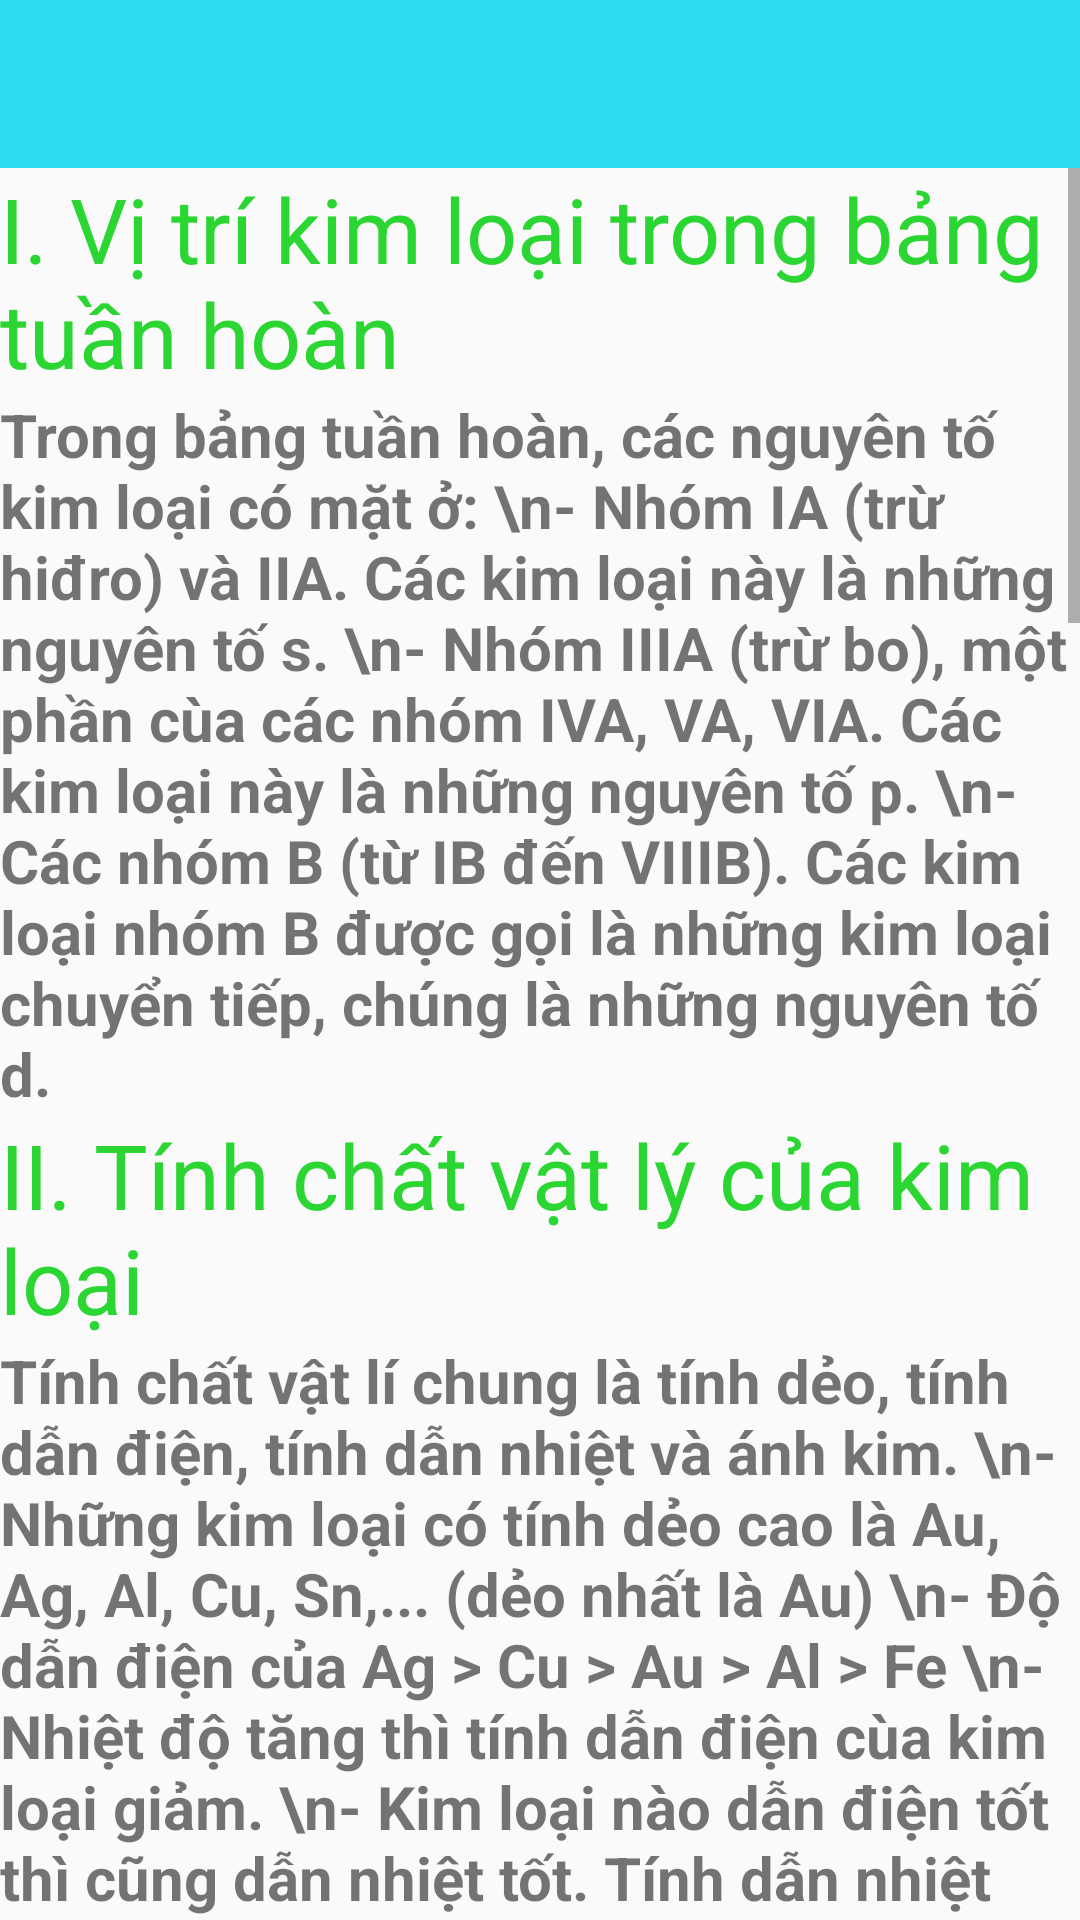

This screen was rendered from an Android layout file. Write that file and the resources it references.
<!-- AndroidManifest.xml: application theme AppTheme -->
<!-- res/layout/activity_h_h_v_c_chuong1.xml -->
<?xml version="1.0" encoding="utf-8"?>
<LinearLayout
    android:orientation="vertical"
    xmlns:android="http://schemas.android.com/apk/res/android"
    xmlns:app="http://schemas.android.com/apk/res-auto"
    xmlns:tools="http://schemas.android.com/tools"
    android:layout_width="match_parent"
    android:layout_height="match_parent"
    tools:context=".UI.HHVCChuong1">

    <include layout="@layout/app_bar"></include>

    <ScrollView
        android:layout_width="match_parent"
        android:layout_height="match_parent">

        <LinearLayout
            android:layout_width="match_parent"
            android:layout_height="wrap_content"
            android:orientation="vertical">

            <TextView
                android:layout_width="match_parent"
                android:layout_height="wrap_content"
                android:text="I. Vị trí kim loại trong bảng tuần hoàn"
                android:textColor="#2BD532"
                android:textSize="30sp" />

            <TextView
                android:layout_width="match_parent"
                android:layout_height="wrap_content"
                android:text="Trong bảng tuần hoàn, các nguyên tố kim loại có mặt ở:
\n- Nhóm IA (trừ hiđro) và IIA. Các kim loại này là những nguyên tố s.
\n- Nhóm IIIA (trừ bo), một phần cùa các nhóm IVA, VA, VIA. Các kim loại này là những nguyên tố p.
\n- Các nhóm B (từ IB đến VIIIB). Các kim loại nhóm B được gọi là những kim loại chuyển tiếp, chúng là những nguyên tố d.

"
                android:textSize="20sp"
                android:textStyle="bold" />

            <TextView
                android:layout_width="match_parent"
                android:layout_height="wrap_content"
                android:text="II. Tính chất vật lý của kim loại"
                android:textColor="#2BD532"
                android:textSize="30sp" />

            <TextView
                android:layout_width="match_parent"
                android:layout_height="wrap_content"
                android:text="Tính chất vật lí chung là tính dẻo, tính dẫn điện, tính dẫn nhiệt và ánh kim.
\n- Những kim loại có tính dẻo cao là Au, Ag, Al, Cu, Sn,... (dẻo nhất là Au)
\n- Độ dẫn điện của Ag > Cu > Au > Al > Fe
\n- Nhiệt độ tăng thì tính dẫn điện cùa kim loại giảm.
\n- Kim loại nào dẫn điện tốt thì cũng dẫn nhiệt tốt. Tính dẫn nhiệt của kim loại giảm dần theo thứ tự Ag, Cu, Al, Fe,...
"
                android:textSize="20sp"
                android:textStyle="bold" />
            <TextView
                android:layout_width="match_parent"
                android:layout_height="wrap_content"
                android:text="III. Tính chất hóa học của kim loại"
                android:textColor="#2BD532"
                android:textSize="30sp" />
            <TextView
                android:layout_width="match_parent"
                android:layout_height="wrap_content"
                android:text="1. Tác dụng với phi kim: hầu hết các kim loại khử được phi kim thành ion âm"
                android:textSize="20sp"
                android:textStyle="bold" />
            <ImageView
                android:src="@drawable/kimloai1"
                android:layout_width="wrap_content"
                android:layout_height="wrap_content"/>
            <TextView
                android:layout_width="match_parent"
                android:layout_height="wrap_content"
                android:text="2. Tác dụng với oxi: Ag, Au, Pt không tác dụng"
                android:textSize="20sp" />
            <ImageView
                android:src="@drawable/kimloai2"
                android:layout_width="wrap_content"
                android:layout_height="wrap_content"/>
            <TextView
                android:layout_width="match_parent"
                android:layout_height="wrap_content"
                android:text="3. Tác dụng với axit:"
                android:textSize="20sp" />
            <ImageView
                android:src="@drawable/kimloai3"
                android:layout_width="wrap_content"
                android:layout_height="wrap_content"/>
            <TextView
                android:layout_width="match_parent"
                android:layout_height="wrap_content"
                android:text="IV. Điều chế kim loại:"
                android:textColor="#2BD532"
                android:textSize="30sp" />
            <TextView
                android:layout_width="match_parent"
                android:layout_height="wrap_content"
                android:text="Nguyên tắc: khử ion dương kim loại thành kim loại.
\nChỉ sử dụng được phương pháp điện phân hợp chất nóng chảy, bao gồm:
\n- Kim loại kiềm: điện phân nóng chảy muối clorua, hiđroxit
\n- Nhiệt độ tăng thì tính dẫn điện cùa kim loại giảm.
\n- Kim loại nào dẫn điện tốt thì cũng dẫn nhiệt tốt. Tính dẫn nhiệt của kim loại giảm dần theo thứ tự Ag, Cu, Al, Fe,...
\nĐIỀU CHẾ BẰNG PHƯƠNG PHÁP NHIỆT LUYỆN
"
                android:textSize="20sp"
                android:textStyle="bold" />
            <ImageView
                android:src="@drawable/kimlioai4"
                android:layout_width="wrap_content"
                android:layout_height="wrap_content"/>
        </LinearLayout>
    </ScrollView>
</LinearLayout>
<!-- res/layout/app_bar.xml (included above) -->
<?xml version="1.0" encoding="utf-8"?>
<androidx.appcompat.widget.Toolbar
    xmlns:android="http://schemas.android.com/apk/res/android"
    xmlns:app="http://schemas.android.com/apk/res-auto"
    android:id="@+id/toolbar"
    android:layout_width="match_parent"
    android:layout_height="wrap_content"
    android:background="#2DDBF1"
    >

</androidx.appcompat.widget.Toolbar>
<!-- resources referenced by this layout -->
<resources>
  <!-- drawable kimlioai4: png bitmap (drawable, 30868 bytes) -->
  <!-- drawable kimloai1: png bitmap (drawable, 16451 bytes) -->
  <!-- drawable kimloai2: png bitmap (drawable, 17052 bytes) -->
  <!-- drawable kimloai3: png bitmap (drawable, 11984 bytes) -->
  <style name="AppTheme" parent="Theme.AppCompat.Light.NoActionBar">
          
          <item name="colorPrimary">@color/colorPrimary</item>
          <item name="colorPrimaryDark">@color/colorPrimaryDark</item>
          <item name="colorAccent">@color/colorAccent</item>
      </style>
  <!-- not gathered from this repository: default colours our renderer supplied (Android Studio template values) -->
  <color name="colorPrimary">#FF6200EE</color>
  <color name="colorPrimaryDark">#FF3700B3</color>
  <color name="colorAccent">#FF03DAC5</color>
</resources>
